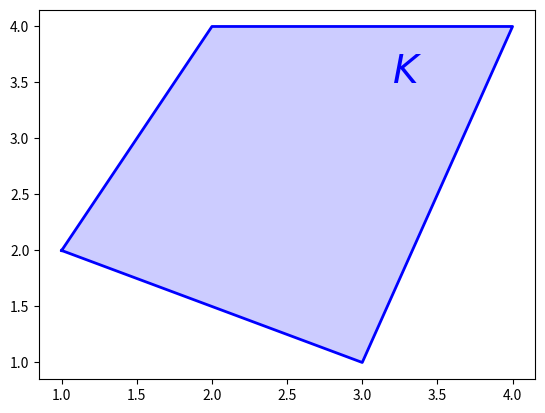

The matplotlib source for this figure: (Note: this script raises an exception after producing the figure.)
import numpy as np
from matplotlib import pyplot as plt
from matplotlib import mlab

def Ffig(x,Fx,z,Piz):
    fig = plt.figure(1)
    # draw and label K
    plt.plot([1.0, 2.0, 4.0, 3.0, 1.0],[2.0, 4.0, 4.0, 1.0, 2.0],'b',lw=2.0)
    plt.fill([1.0, 2.0, 4.0, 3.0, 1.0],[2.0, 4.0, 4.0, 1.0, 2.0],
             facecolor='b', alpha=0.2, edgecolor='none')
    plt.text(3.2,3.5,r'$K$',fontsize=28,color='b')
    plt.axis([-2.0,5.0,-1.0,5.0],'k',lw=2.0)
    # draw axes
    plt.plot([0.0, 0.0],[-0.5, 4.5],'k',lw=2.0)
    plt.plot([-1.5, 4.0],[0.0, 0.0],'k',lw=2.0)
    # plot and label points
    plt.plot(x[0],x[1],'.',markersize=12,color='k')
    plt.text(x[0]+0.1,x[1]+0.1,r"$x'$",fontsize=24,color='k')
    plt.plot(Fx[0],Fx[1],'.',markersize=12,color='k')
    plt.text(Fx[0]+0.1,Fx[1]+0.1,r"$F(x')$",fontsize=24,color='k')
    plt.plot(z[0],z[1],'.',markersize=12,color='k')
    plt.text(z[0]-0.2,z[1]+0.1,r'$z$',fontsize=24,color='k')
    plt.plot(Piz[0],Piz[1],'.',markersize=12,color='k')
    plt.text(Piz[0]+0.1,Piz[1]-0.05,r'$\Pi z$',fontsize=24,color='k')
    # arrows
    ax = plt.axes()
    ax.arrow(0.0,0.0,z[0],z[1],
             head_width=0.1, head_length=0.2, length_includes_head=True, fc='k', ec='k')
    ax.arrow(Fx[0],Fx[1],x[0]-Fx[0],x[1]-Fx[1],
             head_width=0.1, head_length=0.2, length_includes_head=True, fc='k', ec='k')
    plt.axis('off')

if __name__ == '__main__':
    #plt.xkcd()
    x = np.array([2.0,3.0])
    Fx = np.array([1.5,0.5])
    Ffig(x,Fx,x-Fx,[1.06,2.10])
    plt.savefig('Fx-map-on-K.png')
    #plt.show()

